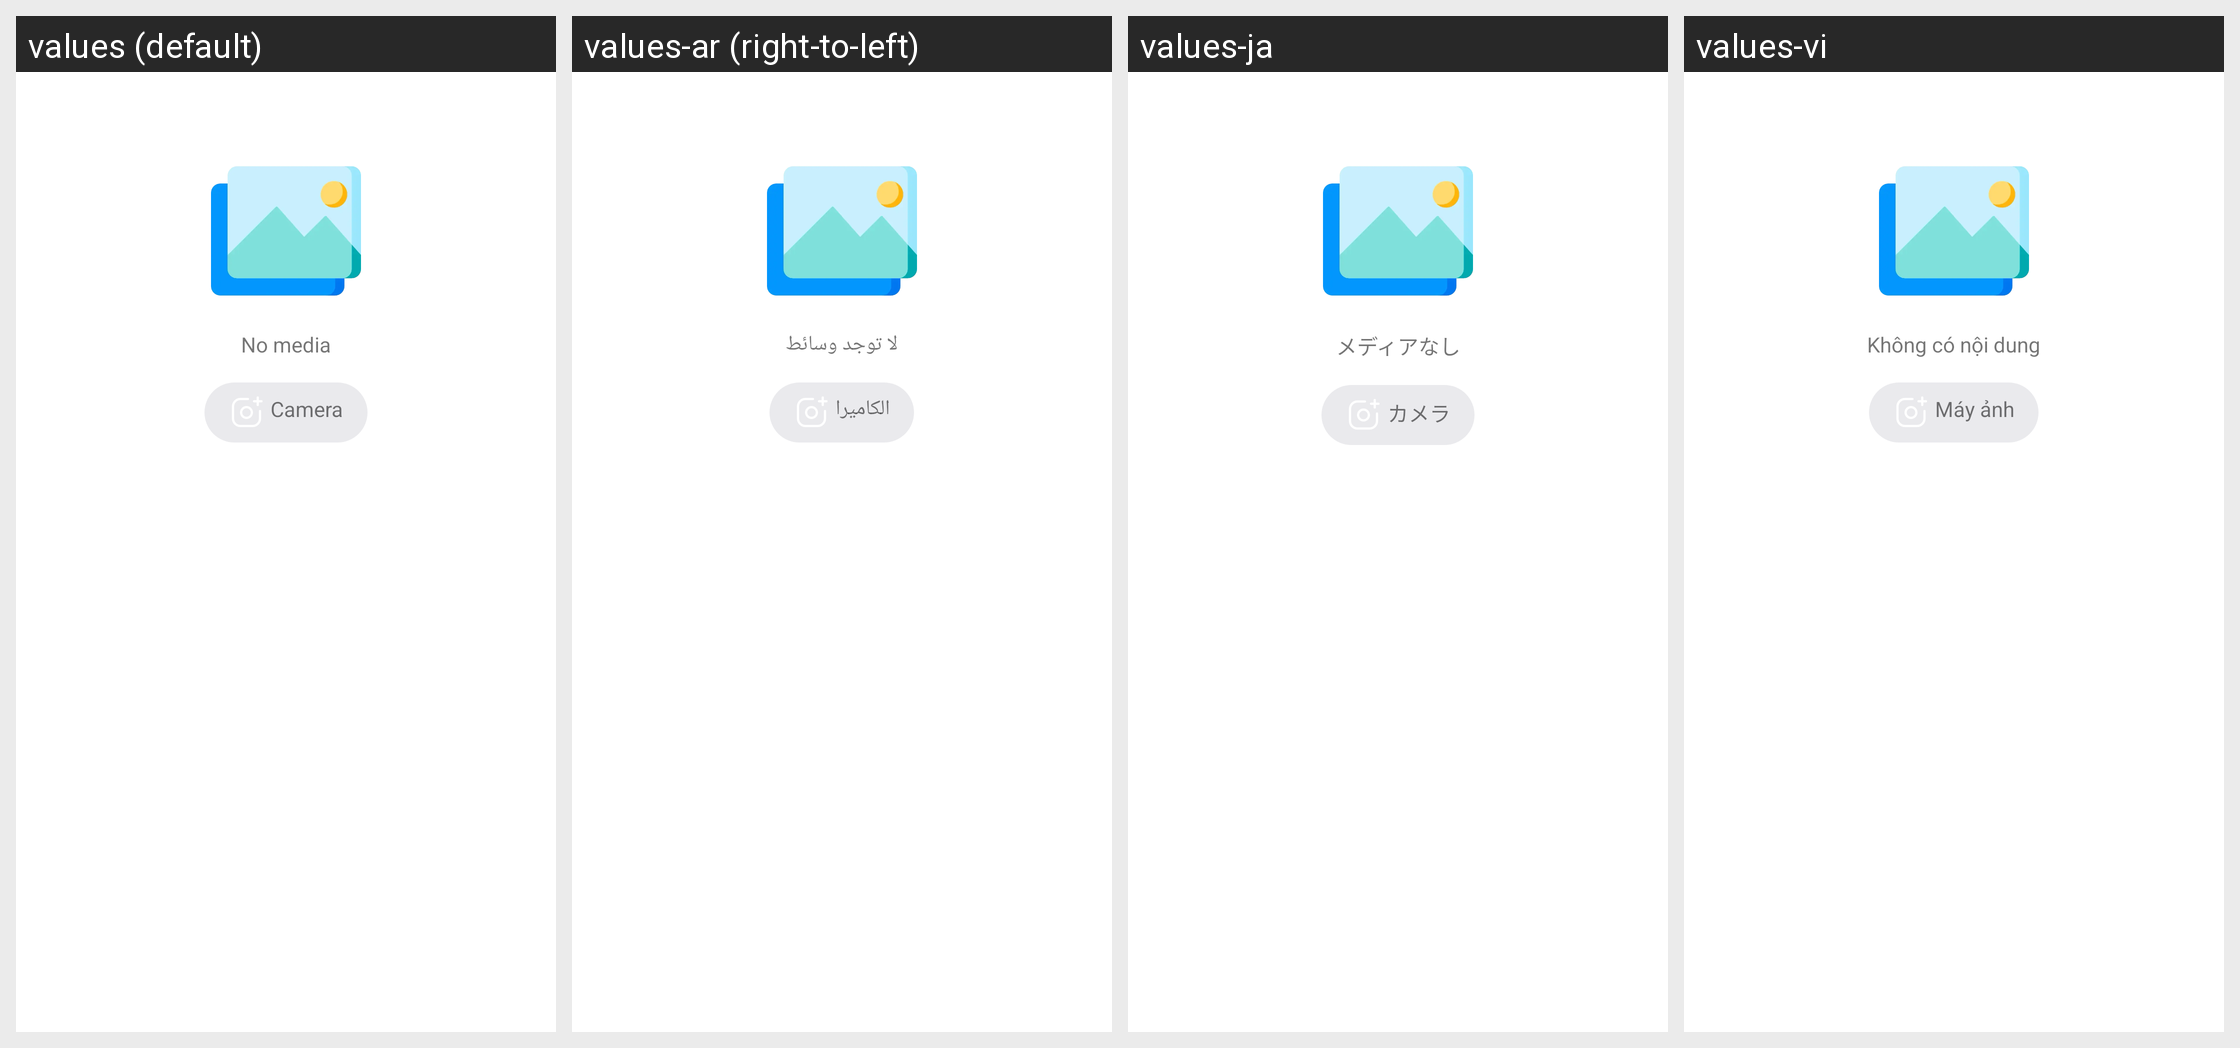

For this localized Android screen grid, give each drawn string resource with its value in every locale shown.
Android screen res/layout/view_empty_image_layout.xml rendered under 4 locales, left to right: values (default), values-ar (right-to-left), values-ja, values-vi. Device: Nexus 5 (rendered at 1080×1920; each locale shown at half size, 540×960, under a caption strip naming it); theme AppTheme.
Other locales in the repository, not shown: values-bn, values-de, values-en, values-es, values-fr, values-hi, values-in, values-it, values-ko, values-mr, values-pt, values-ru, values-ta, values-te, values-th, values-tr, values-ur, values-zh.
Strings drawn on this screen, with the default value and each locale's value (text and hints the layout hard-codes, and strings that could not be matched under every locale, appear in the picture but are not listed):

image_picker_prompt_no_media
  values: No media
  values-ar: لا توجد وسائط
  values-ja: メディアなし
  values-vi: Không có nội dung

camera
  values: Camera
  values-ar: الكاميرا
  values-ja: カメラ
  values-vi: Máy ảnh
